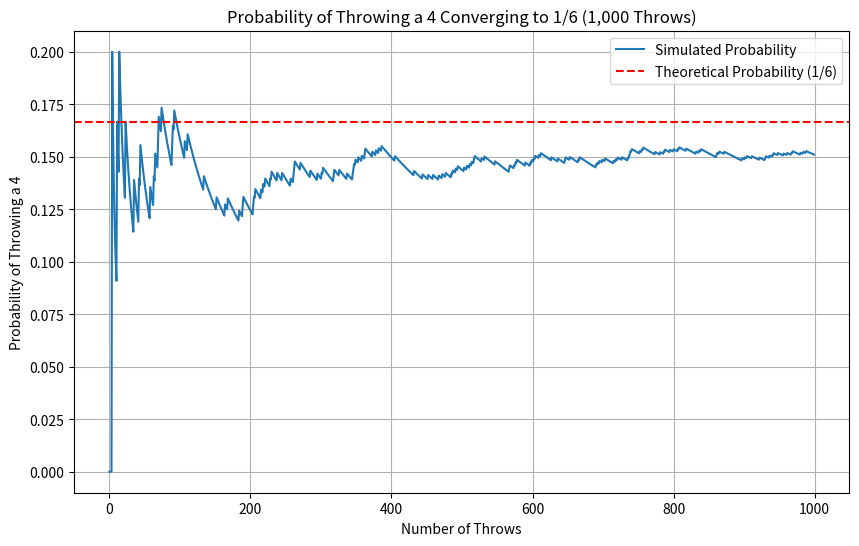
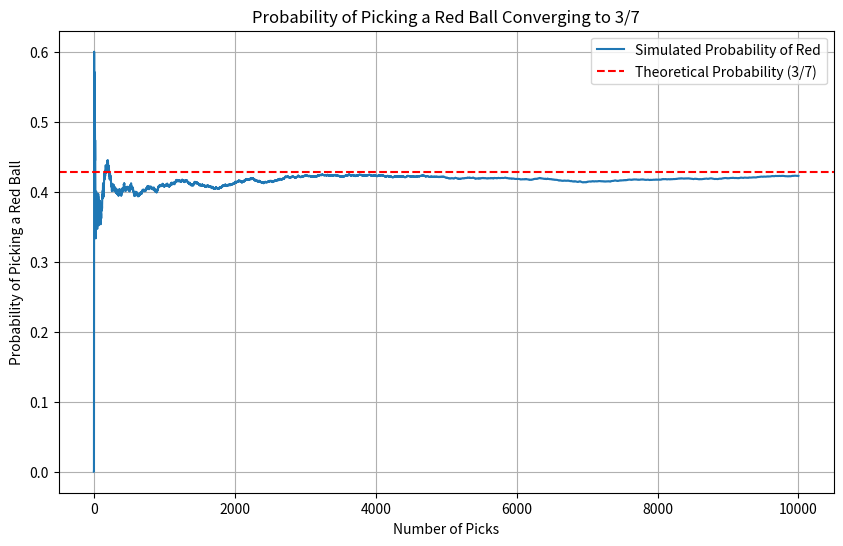

The matplotlib source for these figures, in order:
# -*- coding: utf-8 -*-
"""Untitled4.ipynb

Automatically generated by Colab.

Original file is located at
    https://colab.research.google.com/drive/1dVrrFkbs2a5heDvvIxfhRGCE62nBuQXW
"""

import random

trials = 10000       # 총 시행 횟수
even_rolls_count = 0 # 짝수 눈이 나온 횟수

for _ in range(trials):
    roll = random.randint(1, 6)  # 주사위 눈금 (1~6)
    if roll % 2 == 0:            # 짝수인지 판별
        even_rolls_count += 1

# 짝수가 나올 확률 계산
probability_even = even_rolls_count / trials
print("짝수가 나올 확률:", probability_even)

S = {1, 2, 3, 4, 5, 6}
A = {1, 2}
B = {1, 3, 5}

# 합집합: A ∪ B
union_AB = A.union(B)

# 교집합: A ∩ B
intersection_AB = A.intersection(B)

# 여집합: A' (A의 여집합)
complement_A = S.difference(A)

# 여집합: B' (B의 여집합)
complement_B = S.difference(B)

# 결과 출력
print("A ∪ B:", union_AB)
print("A ∩ B:", intersection_AB)
print("A' :", complement_A)
print("B' :", complement_B)

# 각 색의 공의 개수
red_balls = 2
blue_balls = 3
green_balls = 5

# 특정 색(빨간색) 공이 나올 경우의 수
favorable_outcomes = red_balls

# 상자 안의 모든 가능한 결과의 수
total_outcomes = red_balls + blue_balls + green_balls

# 확률 계산
probability = favorable_outcomes / total_outcomes
print("빨간색 공이 나올 확률:", probability)

import numpy as np
import matplotlib.pyplot as plt

# 주사위 던지기 시뮬레이션 횟수 설정: 1,000회
n_throws_short = 1000

# 주사위 던지기 결과 생성 (1~6 사이의 무작위 정수, 1,000회)
throws_short = np.random.randint(1, 7, size=n_throws_short)

# 4가 나온 횟수를 기록할 배열 (초기값 0으로 채움)
fours_count_short = np.zeros(n_throws_short)

# 각 던지기마다 4가 나온 횟수 누적
for i in range(1, n_throws_short):
    fours_count_short[i] = fours_count_short[i - 1] + (throws_short[i] == 4)

# 각 시점에서의 확률 계산
probabilities_short = fours_count_short / np.arange(1, n_throws_short + 1)

# 결과 그래프로 표시
plt.figure(figsize=(10, 6))
plt.plot(probabilities_short, label='Simulated Probability')

# 이론적 확률(1/6 ≈ 0.1667) 표시
plt.axhline(y=1/6, color='r', linestyle='--', label='Theoretical Probability (1/6)')

# 그래프 설정
plt.xlabel('Number of Throws')
plt.ylabel('Probability of Throwing a 4')
plt.title('Probability of Throwing a 4 Converging to 1/6 (1,000 Throws)')
plt.legend()
plt.grid(True)
plt.show()

import numpy as np
import matplotlib.pyplot as plt

# 주머니 안의 공 정의 (3 빨강, 4 파랑)
bag = ['R'] * 3 + ['B'] * 4

# 시뮬레이션 횟수
n_picks = 10000

# 복원 추출 시뮬레이션
picks = np.random.choice(bag, size=n_picks, replace=True)

# 각 뽑기마다 빨간색 공을 뽑은 누적 횟수 기록
red_count_cumulative = np.cumsum(picks == 'R')

# 각 시점에서의 실험적 확률 계산
probabilities_red_cumulative = red_count_cumulative / np.arange(1, n_picks + 1)

# 결과 그래프로 표시
plt.figure(figsize=(10, 6))
plt.plot(probabilities_red_cumulative, label='Simulated Probability of Red')

# 이론적 확률 3/7 ≈ 0.4286 표시
plt.axhline(y=3/7, color='r', linestyle='--', label='Theoretical Probability (3/7)')

# 그래프 설정
plt.xlabel('Number of Picks')
plt.ylabel('Probability of Picking a Red Ball')
plt.title('Probability of Picking a Red Ball Converging to 3/7')
plt.legend()
plt.grid(True)
plt.show()

